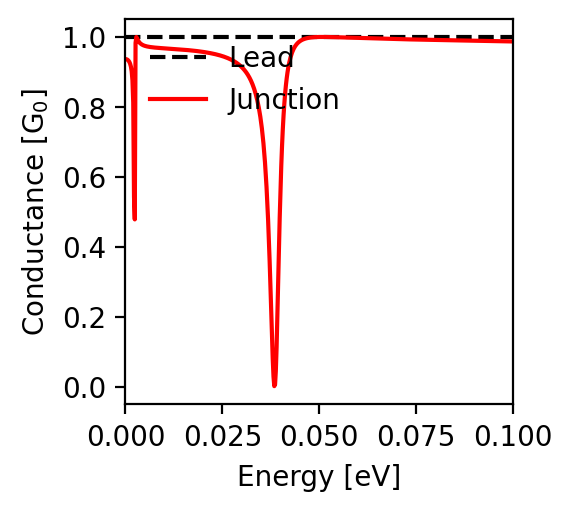

The file beside this chart, header and first rows:
energy; conductance
-0.1; 0.987
-0.0998; 0.987
-0.0996; 0.987
-0.0994; 0.987
-0.0992; 0.987
-0.099; 0.987
-0.0988; 0.987
-0.0986; 0.987
-0.0984; 0.987
-0.0982; 0.987
-0.098; 0.988
-0.0978; 0.988
-0.0976; 0.988
-0.0974; 0.988
-0.0972; 0.988
-0.097; 0.988
-0.0968; 0.988
-0.0966; 0.988
-0.0964; 0.988
-0.0962; 0.988
-0.096; 0.988
-0.0958; 0.988
-0.0956; 0.988
-0.0954; 0.988
-0.0952; 0.988
-0.095; 0.988
-0.0948; 0.988
-0.0946; 0.988
-0.0944; 0.988
-0.0942; 0.988
-0.094; 0.988
-0.0938; 0.988
-0.0936; 0.988
-0.0934; 0.989
-0.0932; 0.989
-0.093; 0.989
-0.0928; 0.989
-0.0926; 0.989
-0.0924; 0.989
-0.0922; 0.989
-0.092; 0.989
-0.0918; 0.989
-0.0916; 0.989
-0.0914; 0.989
-0.0912; 0.989
-0.091; 0.989
-0.0908; 0.989
-0.0906; 0.989
-0.0904; 0.989
-0.0902; 0.989
-0.09; 0.989
-0.0898; 0.989
-0.0896; 0.989
-0.0894; 0.989
-0.0892; 0.989
-0.089; 0.989
-0.0888; 0.989
-0.0886; 0.99
-0.0884; 0.99
-0.0882; 0.99
... 941 more rows
